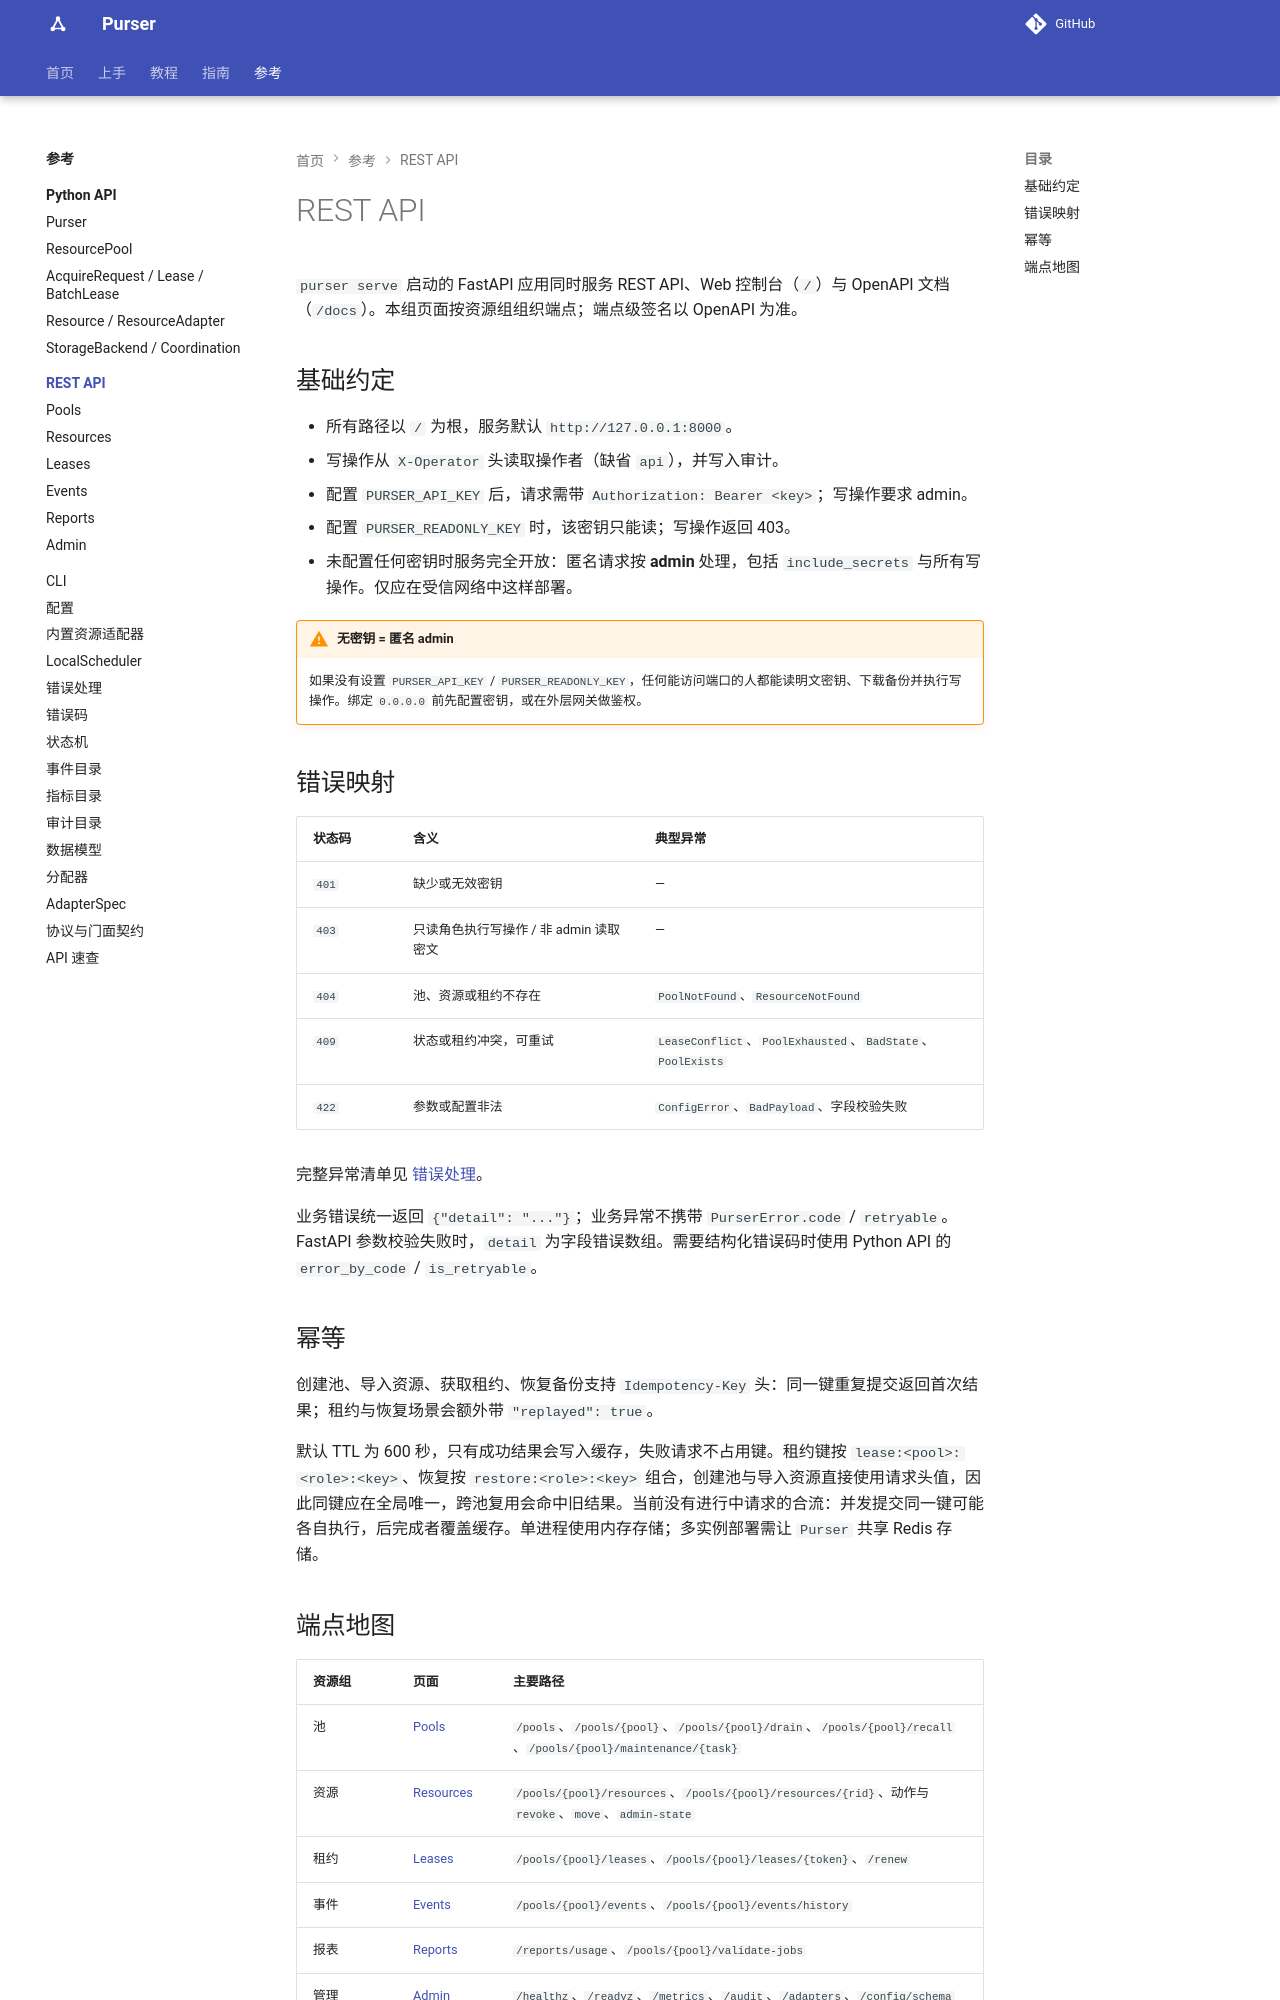

repository: kusen-alpha/purser · page: reference/rest-api/index.html · generator: mkdocs

# REST API

`purser serve` 启动的 FastAPI 应用同时服务 REST API、Web 控制台（`/`）与 OpenAPI 文档（`/docs`）。本组页面按资源组组织端点；端点级签名以 OpenAPI 为准。

## 基础约定

- 所有路径以 `/` 为根，服务默认 `http://127.0.0.1:8000`。
- 写操作从 `X-Operator` 头读取操作者（缺省 `api`），并写入审计。
- 配置 `PURSER_API_KEY` 后，请求需带 `Authorization: Bearer <key>`；写操作要求 admin。
- 配置 `PURSER_READONLY_KEY` 时，该密钥只能读；写操作返回 403。
- 未配置任何密钥时服务完全开放：匿名请求按 **admin** 处理，包括 `include_secrets` 与所有写操作。仅应在受信网络中这样部署。

!!! warning "无密钥 = 匿名 admin"

    如果没有设置 `PURSER_API_KEY` / `PURSER_READONLY_KEY`，任何能访问端口的人都能读明文密钥、下载备份并执行写操作。绑定 `0.0.0.0` 前先配置密钥，或在外层网关做鉴权。

## 错误映射

| 状态码 | 含义 | 典型异常 |
| --- | --- | --- |
| `401` | 缺少或无效密钥 | — |
| `403` | 只读角色执行写操作 / 非 admin 读取密文 | — |
| `404` | 池、资源或租约不存在 | `PoolNotFound`、`ResourceNotFound` |
| `409` | 状态或租约冲突，可重试 | `LeaseConflict`、`PoolExhausted`、`BadState`、`PoolExists` |
| `422` | 参数或配置非法 | `ConfigError`、`BadPayload`、字段校验失败 |

完整异常清单见 [错误处理](../errors.md)。

业务错误统一返回 `{"detail": "..."}`；业务异常不携带 `PurserError.code` / `retryable`。FastAPI 参数校验失败时，`detail` 为字段错误数组。需要结构化错误码时使用 Python API 的 `error_by_code` / `is_retryable`。

## 幂等

创建池、导入资源、获取租约、恢复备份支持 `Idempotency-Key` 头：同一键重复提交返回首次结果；租约与恢复场景会额外带 `"replayed": true`。

默认 TTL 为 600 秒，只有成功结果会写入缓存，失败请求不占用键。租约键按 `lease:<pool>:<role>:<key>`、恢复按 `restore:<role>:<key>` 组合，创建池与导入资源直接使用请求头值，因此同键应在全局唯一，跨池复用会命中旧结果。当前没有进行中请求的合流：并发提交同一键可能各自执行，后完成者覆盖缓存。单进程使用内存存储；多实例部署需让 `Purser` 共享 Redis 存储。
